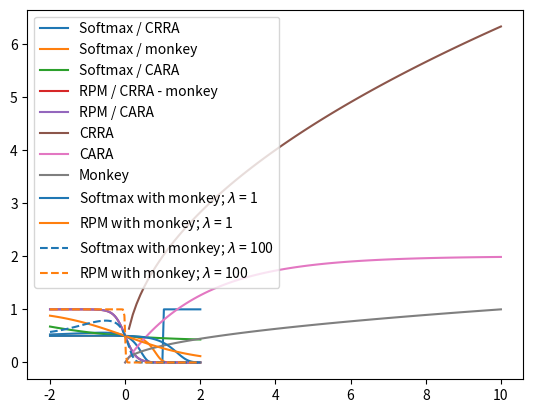

The matplotlib source for this figure:
import numpy as np
from matplotlib import pyplot as plt
import scipy.optimize


def u_monkey(m, w, max_m=10):

    return (m/max_m) ** (1-w)


def u_CRRA(m, w):

    if m == 0:
        return None

    if w == 1:
        return np.log(m)

    return m ** (1-w) / (1-w)


def u_CARA(m, w):

    if w == 0:
        return m

    return (1 - np.exp(-w*m)) / w


def omega_CRRA(p1, m1, p2, m2):
    return (np.log((p1*m1) / p2) - np.log(m2)) / (np.log(m1) - np.log(m2))


def omega_CARA(p1, m1, p2, m2):

    def f(w):
        return np.absolute(p1*u_CARA(m1, w) - p2*u_CARA(m2, w))

    # res = scipy.optimize.minimize(f, x0=(1, ), bounds=((-2, 2), ))
    # return res.x[0]
    res = scipy.optimize.fmin(f, x0=1)
    return res[0]


def r(omega, lbd, w):
    return np.exp(omega * lbd) / (np.exp(omega * lbd) + np.exp(lbd * w))


def rho(lbd, w, p1, m1, p2, m2, omega_func):

    omega = omega_func(p1, m1, p2, m2)
    return r(omega=omega, lbd=lbd, w=w)


def softmax(lbd, w, p1, m1, p2, m2, u):

    U1 = p1 * u(m1, w)
    U2 = p2 * u(m2, w)

    v1 = np.exp(lbd * U1)
    v2 = np.exp(lbd * U2)

    return v1 / (v1 + v2)


def main():

    p1, m1 = 0.5, 0.5  # Riskiest
    p2, m2 = 1, 0.25  # The more safe

    lbd = 7

    x = np.linspace(-2, 2, 100)

    y0 = np.zeros(len(x))
    y1 = np.zeros(len(x))
    y2 = np.zeros(len(x))
    y3 = np.zeros(len(x))
    y4 = np.zeros(len(x))

    for i, w in enumerate(x):
        y0[i] = softmax(lbd=lbd, w=w, p1=p1, p2=p2, m1=m1, m2=m2, u=u_CRRA)
        y1[i] = softmax(lbd=lbd, w=w, p1=p1, p2=p2, m1=m1, m2=m2, u=u_monkey)
        y2[i] = softmax(lbd=lbd, w=w, p1=p1, p2=p2, m1=m1, m2=m2, u=u_CARA)
        y3[i] = rho(lbd=lbd, w=w, p1=p1, p2=p2, m1=m1, m2=m2, omega_func=omega_CRRA)
        y4[i] = rho(lbd=lbd, w=w, p1=p1, p2=p2, m1=m1, m2=m2, omega_func=omega_CARA)

    plt.plot(x, y0, label="Softmax / CRRA")
    plt.plot(x, y1, label="Softmax / monkey")
    plt.plot(x, y2, label="Softmax / CARA")
    plt.plot(x, y3, label="RPM / CRRA - monkey")
    plt.plot(x, y4, label="RPM / CARA")
    plt.legend()
    plt.show()

    x = np.linspace(0, 10, 100)
    y0 = np.zeros(len(x))
    y1 = np.zeros(len(x))
    y2 = np.zeros(len(x))

    # ----------------------------- #

    w = 0.5
    for i, m in enumerate(x):
        y0[i] = u_CRRA(m, w)
        y1[i] = u_CARA(m, w)
        y2[i] = u_monkey(m, w, max_m=max(x))

    plt.plot(x, y0, label="CRRA")
    plt.plot(x, y1, label="CARA")
    plt.plot(x, y2, label="Monkey")
    plt.legend()
    plt.show()

    # ------------------------------ #

    p1, m1 = 0.5, 2
    p2, m2 = 1, 1

    lbd1 = 1
    lbd2 = 100

    x = np.linspace(-2, 2, 100)

    y0 = np.zeros(len(x))
    y1 = np.zeros(len(x))
    y2 = np.zeros(len(x))
    y3 = np.zeros(len(x))

    for i, w in enumerate(x):
        y0[i] = softmax(lbd=lbd1, w=w, p1=p1, p2=p2, m1=m1, m2=m2, u=u_monkey)
        y1[i] = rho(lbd=lbd1, w=w, p1=p1, p2=p2, m1=m1, m2=m2, omega_func=omega_CRRA)
        y2[i] = softmax(lbd=lbd2, w=w, p1=p1, p2=p2, m1=m1, m2=m2, u=u_monkey)
        y3[i] = rho(lbd=lbd2, w=w, p1=p1, p2=p2, m1=m1, m2=m2, omega_func=omega_CRRA)

    plt.plot(x, y0, label="Softmax with monkey; $\lambda$ = {}".format(lbd1), c="C0", linestyle="-")
    plt.plot(x, y1, label="RPM with monkey; $\lambda$ = {}".format(lbd1), c="C1", linestyle="-")
    plt.plot(x, y2, label="Softmax with monkey; $\lambda$ = {}".format(lbd2), c="C0", linestyle="--")
    plt.plot(x, y3, label="RPM with monkey; $\lambda$ = {}".format(lbd2), c="C1", linestyle="--")
    plt.legend()
    plt.show()


if __name__ == "__main__":

    main()
